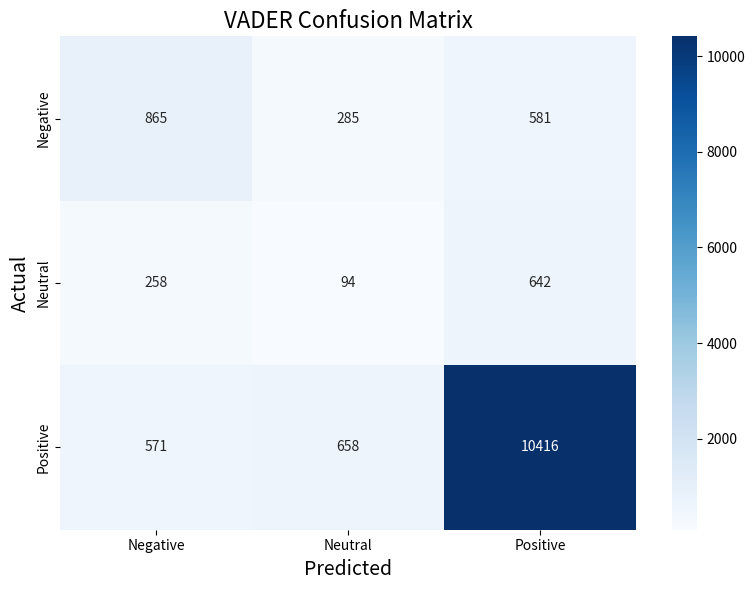

The matplotlib source for this figure:
# phase1_vader_results.py
import pandas as pd
import numpy as np
import matplotlib.pyplot as plt
import seaborn as sns

# 1. VADER metrics table
metrics_data = {
    "Metric": ["Accuracy", "Precision", "Recall", "F1 Score"],
    "Value": [0.7916, 0.7930, 0.7916, 0.7923]
}

metrics_df = pd.DataFrame(metrics_data)
metrics_df.to_csv("vader_metrics.csv", index=False)
print("VADER Performance Metrics:")
print(metrics_df)
print()

# 2. Confusion Matrix
conf_matrix = np.array([
    [865, 285, 581],
    [258, 94, 642],
    [571, 658, 10416]
])

plt.figure(figsize=(8,6))
sns.heatmap(conf_matrix, annot=True, fmt='d', cmap='Blues',
            xticklabels=['Negative', 'Neutral', 'Positive'],
            yticklabels=['Negative', 'Neutral', 'Positive'])
plt.title("VADER Confusion Matrix", fontsize=16)
plt.xlabel("Predicted", fontsize=14)
plt.ylabel("Actual", fontsize=14)
plt.tight_layout()
plt.savefig("vader_confusion_matrix.png", dpi=300)
plt.show()

# 3. English summary for thesis
summary_text = """
Phase 1 – VADER Results:
The VADER analysis conducted on the Amazon Electronics dataset achieved an accuracy of 79.16%.
Precision, Recall, and F1-score values are also around 79%.
Examination of the confusion matrix shows that the model successfully classifies positive reviews but struggles to distinguish neutral reviews.
This limitation arises from the lexicon-based nature of VADER, which has difficulty capturing contextual meaning.
It is expected that the BERT-based model applied in Phase 2 will improve performance, particularly for neutral reviews.
"""

print(summary_text)
print("Metrics CSV and Confusion Matrix PNG saved!")
